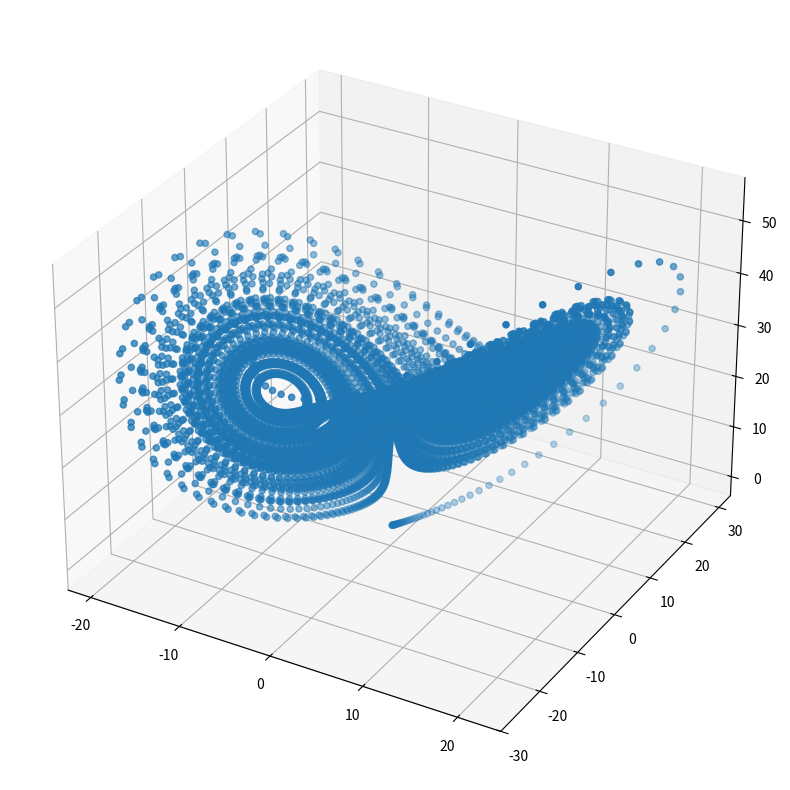

The script that saved this image:
import matplotlib.pyplot as plt
from mpl_toolkits.mplot3d import Axes3D

x, y, z = 0.10, 0.2, 0.10
rho = 28
sigma = 10
beta = 8 / 3
# scale = 1 # scale of attractor 
time = 0.01 # time ttaken to draw 
# print(f"{sigma * (y - x)}  {x * (rho - z) - y } {x * y - beta * z}")
i = 0
lx = []
ly = []
lz = []
while 1:
    # equations
    dx = (sigma * (y - x)) * time
    dy = (x * (rho - z) - y) * time
    dz = (x * y - beta * z) * time

    x = x + dx
    y = y + dy
    z = z + dz
    # print(f"x={x} , y={y} , z={z}")

    lx.append(x)
    ly.append(y)
    lz.append(z)
    i= i+1
    if i == 10000:
        break
# print(lx)
# print(ly)
# print(lz)


# Prepare data
# x = [1, 2, 3, 4, 5]
# y = [2, 3, 4, 5, 6]
# z = [3, 4, 5, 6, 7]

# Create a 3D plot
fig = plt.figure(figsize=(10 , 10))
ax = fig.add_subplot(111, projection='3d')
ax.scatter(lx, ly, lz )

# Show plot
plt.show()